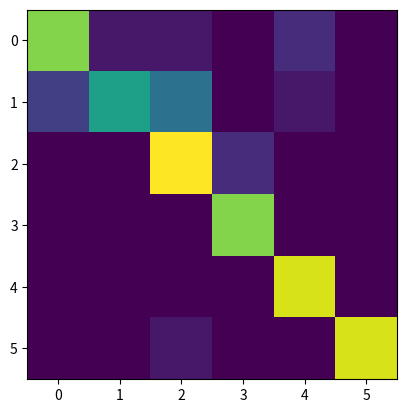

Reproduce this figure in Python. (Note: this script raises an exception after producing the figure.)

import pandas as pd
import matplotlib.pyplot as plt
import pylab

array = [[13, 1, 1, 0, 2, 0],
         [3, 9, 6, 0, 1, 0],
         [0, 0, 16, 2, 0, 0],
         [0, 0, 0, 13, 0, 0],
         [0, 0, 0, 0, 15, 0],
         [0, 0, 1, 0, 0, 15]]

# df_cm = pd.DataFrame(array, range(6), range(6))
# # plt.figure(figsize=(10,7))
# sn.set(font_scale=1.4)  # for label size
# sn.heatmap(df_cm, annot=True, annot_kws={"size": 16})  # font size
# plt.matshow(df_cm)
plt.imshow(array)
plt.show()
plt.savefig(f"./models/learning_curve.jpg")
